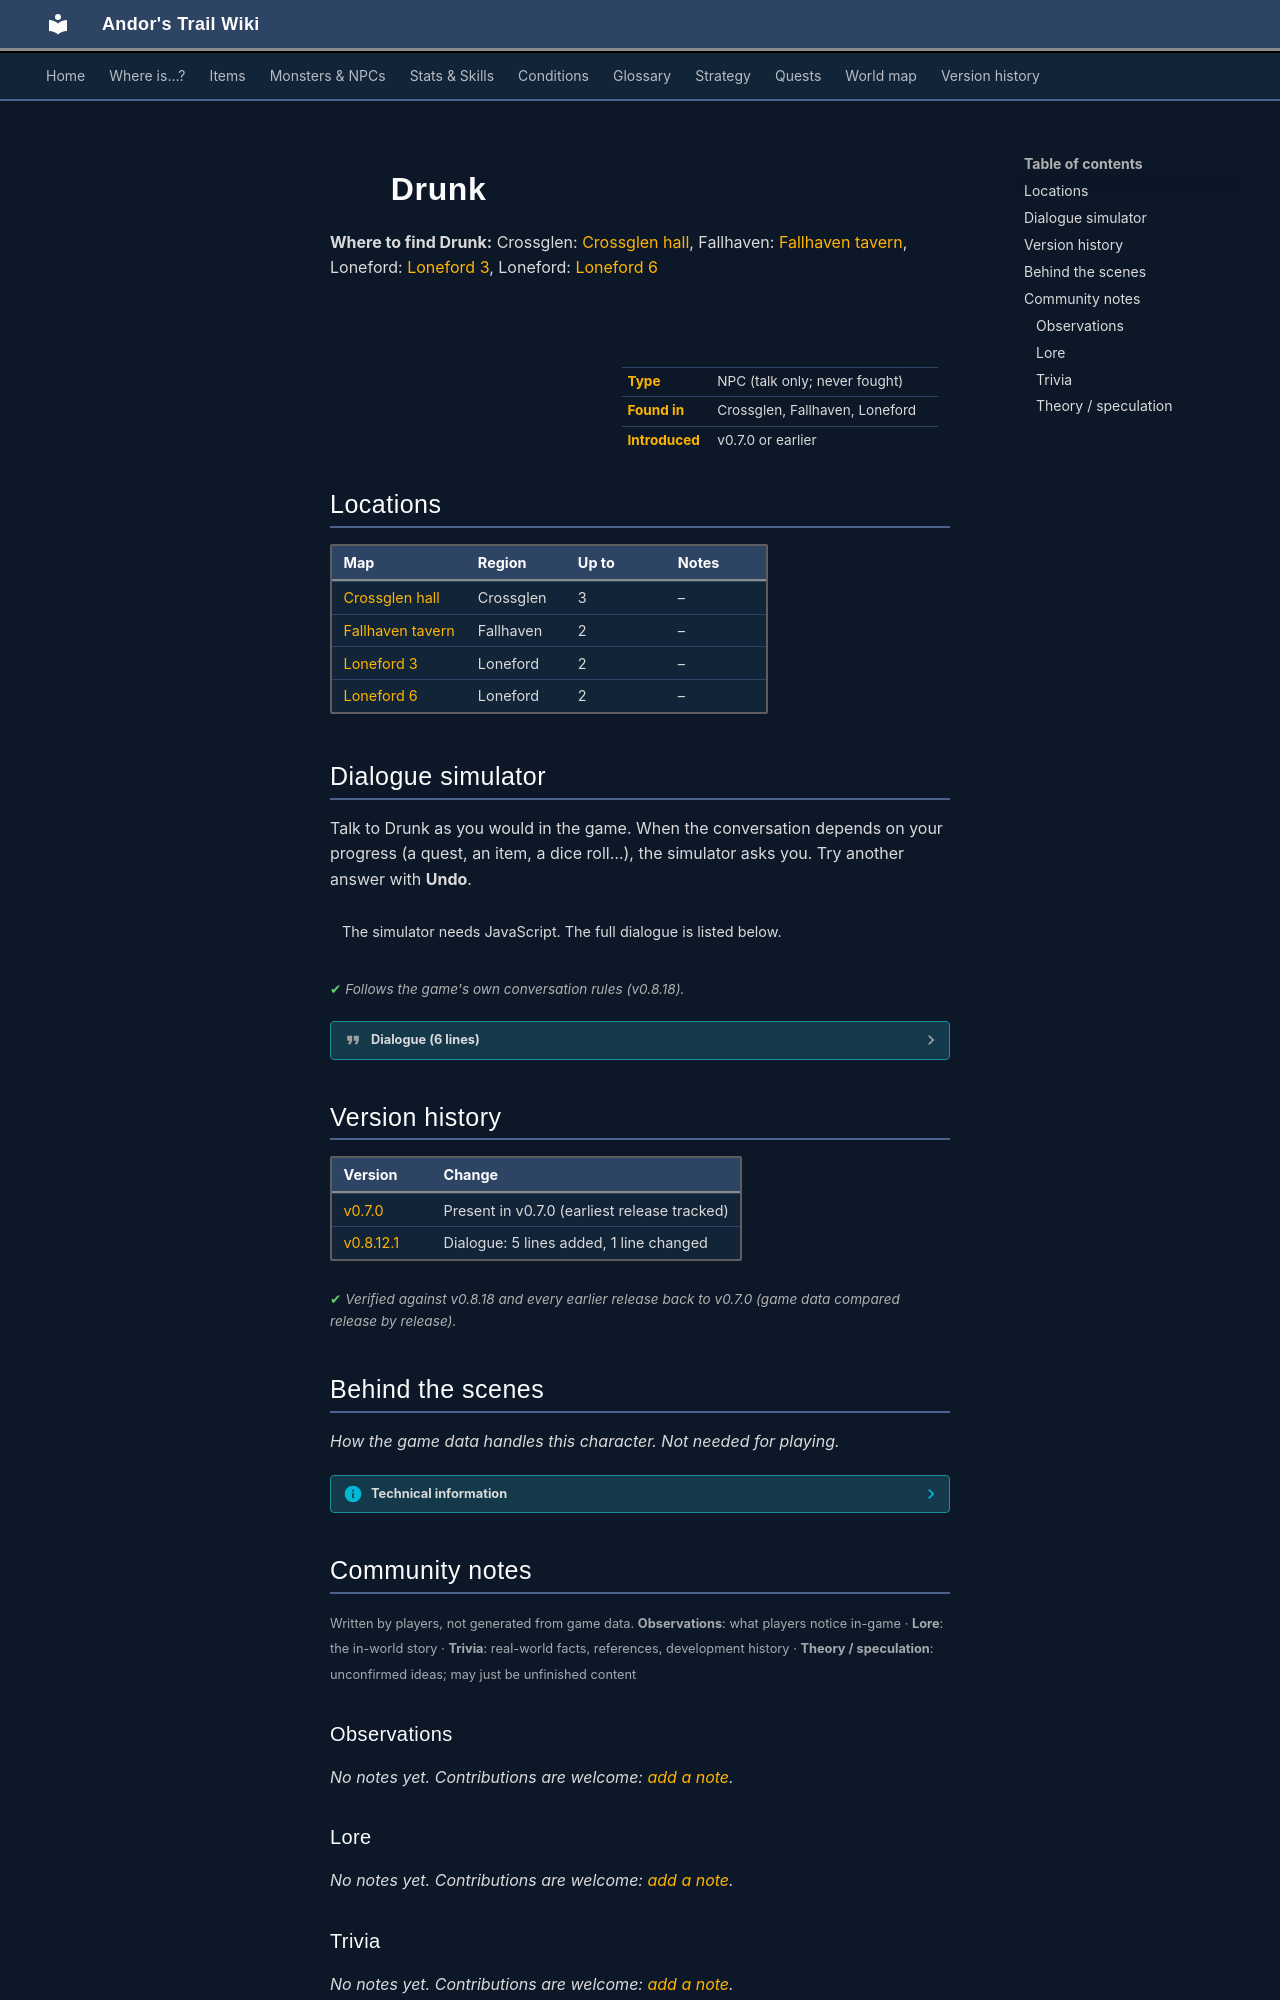

repository: asdfghjkl628/Andor-s-Trail-Wikiiii · page: monsters/drunk/index.html · generator: mkdocs

---
description: "Drunk is a non-player character (NPC) in Andor's Trail, found in Crossglen, Fallhaven, Loneford."
---

# ![](../assets/icons/monsters/monsters_rltiles3_14.png){ .sprite } Drunk

**Where to find Drunk:** Crossglen: [Crossglen hall](../maps/crossglen_hall.md#pin-npc-drunk), Fallhaven: [Fallhaven tavern](../maps/fallhaven_tavern.md#pin-npc-drunk), Loneford: [Loneford 3](../maps/loneford3.md#pin-npc-drunk), Loneford: [Loneford 6](../maps/loneford6.md#pin-npc-drunk)

<div class="infobox" markdown>

<p class="ib-img"><img class="sprite" src="../../assets/icons/monsters/monsters_rltiles3_14.png" alt=""></p>

| | |
|---|---|
| **Type** | NPC (talk only; never fought) |
| **Found in** | Crossglen, Fallhaven, Loneford |
| **Introduced** | v0.7.0 or earlier |

</div>

## Locations

| Map | Region | Up to | Notes |
|---|---|---|---|
| [Crossglen hall](../maps/crossglen_hall.md) | Crossglen | 3 | – |
| [Fallhaven tavern](../maps/fallhaven_tavern.md) | Fallhaven | 2 | – |
| [Loneford 3](../maps/loneford3.md) | Loneford | 2 | – |
| [Loneford 6](../maps/loneford6.md) | Loneford | 2 | – |

## Dialogue simulator

Talk to Drunk as you would in the game. When the conversation depends on your progress (a quest, an item, a dice roll…), the simulator asks you. Try another answer with **Undo**.

<div class="dlg-sim" data-src="../../assets/dialogue/drunk1.json" data-npc="Drunk" markdown="0"><noscript>The simulator needs JavaScript. The full dialogue is listed below.</noscript></div>

<p class="verified">Follows the game's own conversation rules (v0.8.18).</p>

??? quote "Dialogue (6 lines)"

    *Exactly as in the game files. Each line appears once; links jump to where a choice leads.*

    <span id="d-drunk1"></span>**`drunk1`** Drunk: “Drink drink drink, drink some more. Drink drink drink 'til you're on the floor. Hey kid, wanna join us in our drinking game?”

    - “No thanks.” → [drunk1a](#d-drunk1a)
    - “Maybe some other time.” → *conversation ends*

    <span id="d-drunk1a"></span>**`drunk1a`** Drunk: “Heeeey - come on. Don't be such a spoilsport.”

    - “Maybe some other time.” → *conversation ends*
    - “Well, if you really want to. But I have a new and definitive game for you. Here, drink this. [Give a bottle of weak…” *(if hand over 1× [Weak poison](../items/pot_poison_weak.md))* → [drunk1b](#d-drunk1b)

    <span id="d-drunk1b"></span>**`drunk1b`** Drunk: “Ohh ... [glug glug]”

    - Next → [drunk1c](#d-drunk1c)

    <span id="d-drunk1c"></span>**`drunk1c`** Drunk: “What an interesting ... [glug]”

    - Next → [drunk1d](#d-drunk1d)

    <span id="d-drunk1d"></span>**`drunk1d`** Drunk: “... taste [falls over]”

    - “Yes, really. A unique taste. And final - bye.” → [drunk1e](#d-drunk1e)

    <span id="d-drunk1e"></span>**`drunk1e`** *(silent check: the first matching branch below is taken)* — **effects:** faction “drunk1” +1

    - branch 1 → *NPC leaves*



## Version history

| Version | Change |
|---|---|
| [v0.7.0](../versions/0.7.0.md) | Present in v0.7.0 (earliest release tracked) |
| [v0.8.12.1](../versions/0.8.12.1.md) | Dialogue: 5 lines added, 1 line changed |

<p class="verified">Verified against v0.8.18 and every earlier release back to v0.7.0 (game data compared release by release).</p>


## Behind the scenes

*How the game data handles this character. Not needed for playing.*

??? info "Technical information"

    | | |
    |---|---|
    | Entry ID | `drunk` |
    | Type (wiki) | NPC |
    | Spawn group | `drunk` |
    | Loot table | – |
    | Conversation | `drunk1` |
    | Faction | – |
    | Movement | – |
    | Icon | `monsters_rltiles3:14` |
    | Defined in | `res/raw/monsterlist_crossglen_npcs.json` |

    Raw data:

    ```json
    {
     "id": "drunk",
     "name": "Drunk",
     "iconID": "monsters_rltiles3:14",
     "monsterClass": "humanoid",
     "spawnGroup": "drunk",
     "phraseID": "drunk1"
    }
    ```


## Community notes

<small>Written by players, not generated from game data. **Observations**: what players notice in-game · **Lore**: the in-world story · **Trivia**: real-world facts, references, development history · **Theory / speculation**: unconfirmed ideas; may just be unfinished content</small>

### Observations

*No notes yet. Contributions are welcome: [add a note](https://github.com/asdfghjkl628/Andor-s-Trail-Wikiiii/new/main/notes/monsters?filename=drunk.md&value=%23%23%20Observations%0A%0A%3C%21--%20what%20players%20notice%20in-game%20--%3E%0A%0A%23%23%20Lore%0A%0A%3C%21--%20the%20in-world%20story%20--%3E%0A%0A%23%23%20Trivia%0A%0A%3C%21--%20real-world%20facts%2C%20references%2C%20development%20history%20--%3E%0A%0A%23%23%20Theory%20/%20speculation%0A%0A%3C%21--%20unconfirmed%20ideas%3B%20may%20just%20be%20unfinished%20content%20--%3E%0A).*

### Lore

*No notes yet. Contributions are welcome: [add a note](https://github.com/asdfghjkl628/Andor-s-Trail-Wikiiii/new/main/notes/monsters?filename=drunk.md&value=%23%23%20Observations%0A%0A%3C%21--%20what%20players%20notice%20in-game%20--%3E%0A%0A%23%23%20Lore%0A%0A%3C%21--%20the%20in-world%20story%20--%3E%0A%0A%23%23%20Trivia%0A%0A%3C%21--%20real-world%20facts%2C%20references%2C%20development%20history%20--%3E%0A%0A%23%23%20Theory%20/%20speculation%0A%0A%3C%21--%20unconfirmed%20ideas%3B%20may%20just%20be%20unfinished%20content%20--%3E%0A).*
